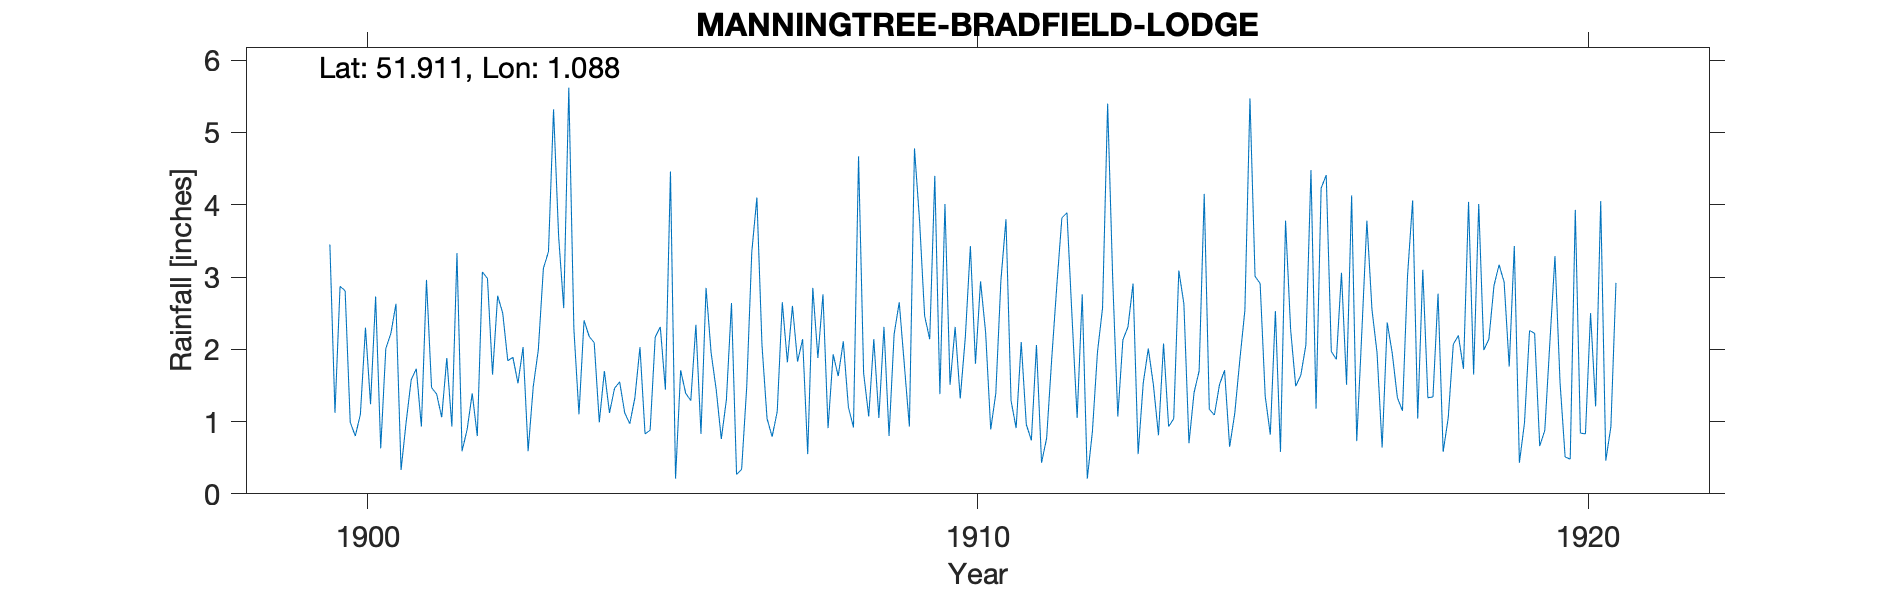

Data behind this chart, as committed beside it:
MANNINGTREE-BRADFIELD-LODGE, , , , , , , , , , , , , , , , , , , , , , , 
Grid ref, TM125281, Long, 1.088, Lat, 51.91, Elevation, 113, ft, , , , , , , , , , , , , , , 
Station no, RR4032, , , , , , , , , , , , , , , , , , , , , , 
, 1890, 1891, 1892, 1893, 1894, 1895, 1896, 1897, 1898, 1899, 1900, 1901, 1902, 1903, 1904, 1905, 1906, 1907, 1908, 1909, 1910, 1911, 1912
January, , , , , , , , , , , 2.87, 0.33, 0.59, 2.03, 2.4, 0.83, 2.85, 1.04, 0.91, 0.8, 1.51, 1.29, 2.44
February, , , , , , , , , , , 2.81, 0.99, 0.89, 0.59, 2.18, 0.88, 1.95, 0.79, 1.93, 2.21, 2.31, 0.91, 1.05
March, , , , , , , , , , , 0.99, 1.58, 1.39, 1.48, 2.09, 2.17, 1.44, 1.14, 1.63, 2.65, 1.32, 2.1, 2.76
April, , , , , , , , , , , 0.8, 1.73, 0.8, 1.99, 0.99, 2.31, 0.76, 2.65, 2.11, 1.79, 2.16, 0.96, 0.21
May, , , , , , , , , , , 1.1, 0.93, 3.07, 3.12, 1.7, 1.44, 1.3, 1.82, 1.2, 0.93, 3.43, 0.74, 0.86
June, , , , , , , , , , , 2.3, 2.96, 2.98, 3.35, 1.12, 4.46, 2.64, 2.6, 0.92, 4.78, 1.8, 2.06, 1.96
July, , , , , , , , , , , 1.24, 1.47, 1.65, 5.32, 1.46, 0.21, 0.27, 1.83, 4.67, 3.78, 2.94, 0.43, 2.57
August, , , , , , , , , , , 2.73, 1.38, 2.74, 3.56, 1.55, 1.71, 0.34, 2.14, 1.67, 2.46, 2.23, 0.77, 5.4
September, , , , , , , , , , , 0.63, 1.06, 2.5, 2.57, 1.12, 1.39, 1.48, 0.55, 1.07, 2.14, 0.89, 1.87, 2.97
October, , , , , , , , , , , 2.01, 1.88, 1.84, 5.62, 0.97, 1.29, 3.35, 2.85, 2.14, 4.4, 1.39, 2.88, 1.07
November, , , , , , , , , , 3.45, 2.22, 0.93, 1.89, 2.28, 1.33, 2.34, 4.1, 1.88, 1.05, 1.38, 2.95, 3.82, 2.13
December, , , , , , , , , , 1.12, 2.63, 3.33, 1.53, 1.1, 2.03, 0.83, 2.06, 2.76, 2.31, 4.01, 3.8, 3.89, 2.31
Total, , , , , , , , , , , 22.33, 18.57, 21.87, 33.01, 18.94, 19.86, 22.54, 22.05, 21.61, 31.33, 26.73, 21.72, 25.73
